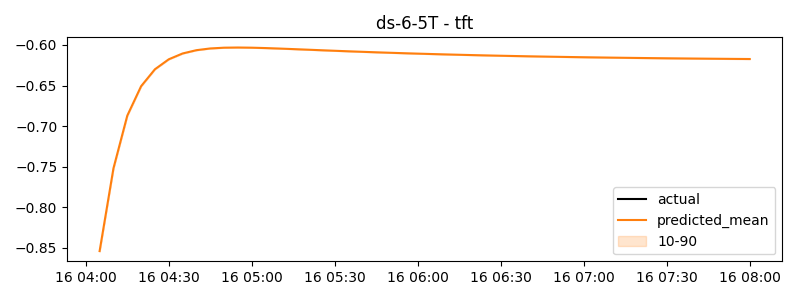

The file beside this chart, header and first rows:
timestamp, actual, predicted
2024-11-16 04:05:00, -0.4541, -0.854
2024-11-16 04:10:00, -0.441, -0.7521
2024-11-16 04:15:00, -0.418, -0.6871
2024-11-16 04:20:00, -0.3932, -0.6508
2024-11-16 04:25:00, -0.3983, -0.63
2024-11-16 04:30:00, -0.3807, -0.6177
2024-11-16 04:35:00, -0.3576, -0.6105
2024-11-16 04:40:00, -0.3387, -0.6064
2024-11-16 04:45:00, -0.3073, -0.6043
2024-11-16 04:50:00, -0.2838, -0.6034
2024-11-16 04:55:00, -0.2487, -0.6032
2024-11-16 05:00:00, -0.2149, -0.6034
2024-11-16 05:05:00, -0.2143, -0.6038
2024-11-16 05:10:00, -0.2142, -0.6044
2024-11-16 05:15:00, -0.1699, -0.6051
2024-11-16 05:20:00, -0.1684, -0.6058
2024-11-16 05:25:00, -0.1349, -0.6065
2024-11-16 05:30:00, -0.1361, -0.6072
2024-11-16 05:35:00, -0.1339, -0.6078
2024-11-16 05:40:00, -0.1265, -0.6085
2024-11-16 05:45:00, -0.09872, -0.6091
2024-11-16 05:50:00, -0.05168, -0.6096
2024-11-16 05:55:00, -0.1047, -0.6102
2024-11-16 06:00:00, -0.09783, -0.6107
2024-11-16 06:05:00, -0.07794, -0.6112
2024-11-16 06:10:00, -0.005254, -0.6117
2024-11-16 06:15:00, -0.04745, -0.6121
2024-11-16 06:20:00, -0.03157, -0.6125
2024-11-16 06:25:00, -0.05826, -0.6129
2024-11-16 06:30:00, -0.04333, -0.6133
2024-11-16 06:35:00, -0.004592, -0.6136
2024-11-16 06:40:00, -0.009818, -0.614
2024-11-16 06:45:00, -0.003022, -0.6143
2024-11-16 06:50:00, -0.0006417, -0.6146
2024-11-16 06:55:00, -0.01799, -0.6149
2024-11-16 07:00:00, -0.01444, -0.6151
2024-11-16 07:05:00, 0.01124, -0.6154
2024-11-16 07:10:00, 0.01627, -0.6156
2024-11-16 07:15:00, 0.03194, -0.6158
2024-11-16 07:20:00, 0.04336, -0.616
2024-11-16 07:25:00, 0.03717, -0.6162
2024-11-16 07:30:00, 0.04589, -0.6164
2024-11-16 07:35:00, 0.05646, -0.6166
2024-11-16 07:40:00, 0.06832, -0.6168
2024-11-16 07:45:00, 0.1152, -0.6169
2024-11-16 07:50:00, 0.109, -0.6171
2024-11-16 07:55:00, 0.1057, -0.6172
2024-11-16 08:00:00, 0.12, -0.6173
